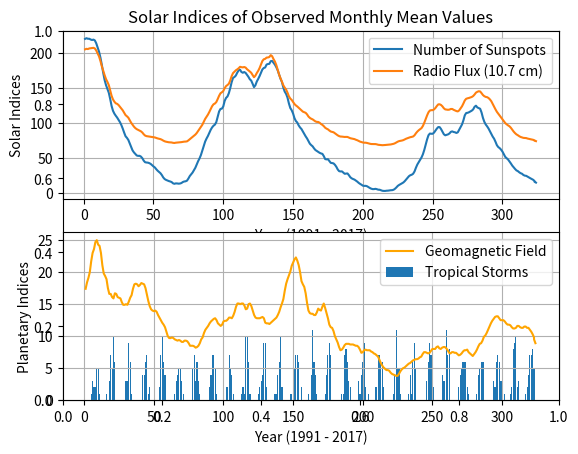

Write Python code to recreate this figure.
import matplotlib.pyplot as plt
import numpy as np

year = [1991, 1991, 1991, 1991, 1991, 1991, 1991, 1991, 1991, 1991, 1991, 1991,
        1992, 1992, 1992, 1992, 1992, 1992, 1992, 1992, 1992, 1992, 1992, 1992,
        1993, 1993, 1993, 1993, 1993, 1993, 1993, 1993, 1993, 1993, 1993, 1993,
        1994, 1994, 1994, 1994, 1994, 1994, 1994, 1994, 1994, 1994, 1994, 1994,
        1995, 1995, 1995, 1995, 1995, 1995, 1995, 1995, 1995, 1995, 1995, 1995,
        1996, 1996, 1996, 1996, 1996, 1996, 1996, 1996, 1996, 1996, 1996, 1996,
        1997, 1997, 1997, 1997, 1997, 1997, 1997, 1997, 1997, 1997, 1997, 1997,
        1998, 1998, 1998, 1998, 1998, 1998, 1998, 1998, 1998, 1998, 1998, 1998,
        1999, 1999, 1999, 1999, 1999, 1999, 1999, 1999, 1999, 1999, 1999, 1999,
        2000, 2000, 2000, 2000, 2000, 2000, 2000, 2000, 2000, 2000, 2000, 2000,
        2001, 2001, 2001, 2001, 2001, 2001, 2001, 2001, 2001, 2001, 2001, 2001,
        2002, 2002, 2002, 2002, 2002, 2002, 2002, 2002, 2002, 2002, 2002, 2002,
        2003, 2003, 2003, 2003, 2003, 2003, 2003, 2003, 2003, 2003, 2003, 2003,
        2004, 2004, 2004, 2004, 2004, 2004, 2004, 2004, 2004, 2004, 2004, 2004,
        2005, 2005, 2005, 2005, 2005, 2005, 2005, 2005, 2005, 2005, 2005, 2005,
        2006, 2006, 2006, 2006, 2006, 2006, 2006, 2006, 2006, 2006, 2006, 2006,
        2007, 2007, 2007, 2007, 2007, 2007, 2007, 2007, 2007, 2007, 2007, 2007,
        2008, 2008, 2008, 2008, 2008, 2008, 2008, 2008, 2008, 2008, 2008, 2008,
        2009, 2009, 2009, 2009, 2009, 2009, 2009, 2009, 2009, 2009, 2009, 2009,
        2010, 2010, 2010, 2010, 2010, 2010, 2010, 2010, 2010, 2010, 2010, 2010,
        2011, 2011, 2011, 2011, 2011, 2011, 2011, 2011, 2011, 2011, 2011, 2011,
        2012, 2012, 2012, 2012, 2012, 2012, 2012, 2012, 2012, 2012, 2012, 2012,
        2013, 2013, 2013, 2013, 2013, 2013, 2013, 2013, 2013, 2013, 2013, 2013,
        2014, 2014, 2014, 2014, 2014, 2014, 2014, 2014, 2014, 2014, 2014, 2014,
        2015, 2015, 2015, 2015, 2015, 2015, 2015, 2015, 2015, 2015, 2015, 2015,
        2016, 2016, 2016, 2016, 2016, 2016, 2016, 2016, 2016, 2016, 2016, 2016,
        2017, 2017, 2017, 2017, 2017, 2017, 2017, 2017, 2017, 2017, 2017, 2017,
        ]

months = [ 1, 2, 3, 4, 5, 6, 7, 8, 9, 10, 11, 12,
         13, 14, 15, 16, 17, 18, 19, 20, 21, 22, 23, 24,
         25, 26, 27, 28, 29, 30, 31, 32, 33, 34, 35, 36,
         37, 38, 39, 40, 41, 42, 43, 44, 45, 46, 47, 48,
         49, 50, 51, 52, 53, 54, 55, 56, 57, 58, 59, 60,
         61, 62, 63, 64, 65, 66, 67, 68, 69, 70, 71, 72,
         73, 74, 75, 76, 77, 78, 79, 80, 81, 82, 83, 84,
         85, 86, 87, 88, 89, 90, 91, 92, 93, 94, 95, 96,
         97, 98, 99, 100, 101, 102, 103, 104, 105, 106, 107, 108,
         109, 110, 111, 112, 113, 114, 115, 116, 117, 118, 119, 120,
         121, 122, 123, 124, 125, 126, 127, 128, 129, 130, 131, 132,
         133, 134, 135, 136, 137, 138, 139, 140, 141, 142, 143, 144,
         145, 146, 147, 148, 149, 150, 151, 152, 153, 154, 155, 156,
         157, 158, 159, 160, 161, 162, 163, 164, 165, 166, 167, 168,
         169, 170, 171, 172, 173, 174, 175, 176, 177, 178, 179, 180,
         181, 182, 183, 184, 185, 186, 187, 188, 189, 190, 191, 192,
         193, 194, 195, 196, 197, 198, 199, 200, 201, 202, 203, 204,
         205, 206, 207, 208, 209, 210, 211, 212, 213, 214, 215, 216,
         217, 218, 219, 220, 221, 222, 223, 224, 225, 226, 227, 228,
         229, 230, 231, 232, 233, 234, 235, 236, 237, 238, 239, 240,
         241, 242, 243, 244, 245, 246, 247, 248, 249, 250, 251, 252,
         253, 254, 255, 256, 257, 258, 259, 260, 261, 262, 263, 264,
         265, 266, 267, 268, 269, 270, 271, 272, 273, 274, 275, 276,
         278, 279, 280, 281, 282, 283, 284, 285, 286, 287, 288, 289,
         290, 291, 292, 293, 294, 295, 296, 297, 298, 299, 300, 301,
         302, 303, 304, 305, 306, 307, 308, 309, 310, 311, 312, 313,
         314, 315, 316, 317, 318, 319, 320, 321, 322, 323, 323, 324]

sunspots = [220.5, 221.5, 220.7, 220.7, 219.6, 218.9, 219.5, 218.3, 214.2, 208.4, 202.2, 193.7,
            183.3, 171.8, 161.6, 154.3, 148.9, 143.3, 134.3, 124.4, 117.5, 113.4, 110.4, 107.7,
            104.5, 101.2, 97.0, 91.9, 86.2, 81.0, 78.7, 75.7, 70.7, 65.5, 60.8, 57.9,
            55.6, 53.5, 52.9, 53.0, 51.9, 49.6, 46.1, 43.8, 43.4, 43.2, 42.5, 41.4,
            39.6, 37.8, 36.3, 33.8, 31.6, 29.9, 28.1, 25.4, 22.0, 19.7, 18.5, 17.6,
            16.8, 16.2, 15.4, 13.6, 12.9, 13.5, 13.4, 13.1, 13.3, 14.0, 15.4, 16.2,
            16.5, 17.4, 20.4, 24.0, 26.4, 29.0, 32.4, 35.9, 40.5, 45.4, 49.3, 54.2,
            60.6, 67.4, 73.3, 77.7, 81.4, 85.9, 90.3, 93.7, 96.1, 97.7, 101.3, 108.8,
            116.5, 120.2, 120.5, 123.8, 131.7, 136.0, 138.0, 142.8, 150.0, 158.5, 164.7, 165.9,
            168.0, 172.1, 175.4, 176.3, 173.1, 172.0, 173.0, 171.8, 169.0, 166.2, 162.7, 160.8,
            156.3, 151.4, 154.0, 159.4, 163.1, 167.2, 172.1, 176.7, 178.8, 179.5, 183.7, 184.5,
            184.8, 188.6, 188.9, 186.2, 183.6, 179.9, 175.4, 169.2, 163.4, 158.8, 150.9, 145.0,
            141.7, 136.4, 128.1, 121.5, 118.3, 113.6, 106.9, 102.8, 100.7, 96.6, 93.6, 91.4,
            87.9, 84.2, 80.9, 77.9, 74.1, 70.4, 68.3, 66.6, 63.7, 61.3, 60.0, 58.8,
            57.3, 56.4, 55.8, 52.6, 48.3, 47.9, 48.1, 45.4, 42.9, 42.6, 42.1, 40.1,
            37.2, 33.4, 31.0, 30.6, 30.7, 28.9, 27.2, 27.6, 27.7, 25.2, 22.3, 20.7,
            19.7, 18.9, 17.5, 16.0, 14.2, 12.8, 11.6, 10.2, 9.9, 10.0, 9.4, 8.1,
            6.9, 5.9, 5.3, 5.3, 5.7, 5.2, 4.5, 4.4, 3.7, 2.9, 2.7, 2.7,
            3.0, 3.1, 3.4, 3.7, 3.8, 4.4, 5.8, 7.7, 9.9, 11.3, 12.4, 13.6,
            14.8, 16.7, 19.1, 21.4, 23.8, 25.2, 25.9, 27.3, 30.6, 35.9, 40.5, 43.8,
            47.2, 50.6, 55.2, 61.5, 69.0, 76.5, 82.5, 84.9, 84.6, 84.6, 86.3, 89.2,
            92.0, 94.2, 94.1, 91.3, 87.7, 83.9, 82.4, 83.1, 83.7, 85.0, 87.3, 88.0,
            87.1, 86.7, 85.7, 86.7, 90.5, 94.4, 97.9, 103.7, 111.0, 114.3, 114.6, 115.4,
            117.7, 119.5, 123.2, 124.8, 122.3, 121.4, 120.4, 115.1, 107.4, 101.7, 97.9, 95.2,
            92.1, 88.3, 84.2, 80.5, 77.5, 73.1, 68.2, 65.5, 64.0, 61.8, 59.0, 55.1,
            51.4, 49.6, 47.7, 45.0, 42.1, 39.0, 36.5, 34.2, 32.1, 31.1, 29.4, 28.1,
            27.3, 25.5, 24.6, 24.3, 23.1, 22.0, 20.8, 19.7, 18.6, 16.8, 15.7, 14.6]

radio_flux = [205.5, 206.3, 205.9, 206.8, 207.1, 207.4, 207.7, 206.8, 203.9, 199.7, 195.4, 188.9,
              181.3, 174.8, 168.5, 162.9, 158.9, 154.3, 146.7, 138.9, 133.8, 130.5, 128.2, 127.4,
              125.7, 123.1, 120.7, 118.1, 114.8, 111.3, 109.6, 107.6, 103.9, 100.4, 97.5, 94.8,
              92.7, 91.2, 90.2, 89.3, 88.1, 86.4, 83.9, 82.0, 81.2, 80.9, 80.6, 80.4,
              80.1, 79.7, 79.3, 78.6, 77.9, 77.4, 76.9, 76.0, 74.8, 73.8, 73.2, 72.8,
              72.4, 72.2, 72.1, 71.6, 71.4, 71.8, 72.0, 72.1, 72.3, 72.6, 73.0, 73.3,
              73.4, 73.7, 75.1, 76.8, 78.4, 80.1, 81.8, 83.4, 85.7, 88.6, 91.3, 94.2,
              97.5, 101.7, 105.8, 108.9, 112.0, 115.8, 120.0, 124.1, 126.8, 127.9, 130.0, 134.3,
              139.0, 142.6, 144.0, 145.8, 149.9, 152.9, 154.4, 156.3, 161.0, 167.2, 171.5, 173.4,
              175.5, 176.8, 178.4, 180.5, 180.0, 179.7, 180.2, 179.4, 177.1, 175.5, 173.8, 172.0,
              168.7, 165.6, 167.8, 171.6, 174.7, 178.7, 183.8, 188.8, 191.3, 191.9, 193.7, 193.9,
              194.6, 197.2, 195.7, 191.5, 188.0, 182.9, 176.2, 169.3, 164.0, 159.3, 154.1, 150.7,
              148.0, 143.5, 138.3, 135.0, 133.1, 130.2, 127.2, 125.2, 123.7, 121.8, 120.1, 118.0,
              116.3, 115.5, 114.6, 112.4, 109.3, 107.4, 106.1, 105.2, 103.8, 102.3, 101.6, 101.5,
              100.4, 98.6, 97.3, 95.5, 93.2, 91.9, 90.9, 89.2, 87.8, 87.3, 86.7, 85.2,
              83.6, 82.3, 81.2, 80.6, 80.5, 80.2, 80.0, 80.1, 80.0, 79.1, 78.2, 77.8,
              77.5, 76.9, 76.0, 75.3, 74.3, 73.3, 72.7, 72.1, 71.8, 71.8, 71.4, 70.8,
              70.3, 69.9, 69.8, 69.8, 69.8, 69.4, 68.8, 68.6, 68.4, 68.2,68.3, 68.5,
              68.7, 68.8, 69.0, 69.3, 69.7, 70.2, 71.0, 72.1, 73.3, 74.1, 74.5, 74.9,
              75.5, 76.5, 77.5, 78.3, 79.0, 79.7, 80.1, 80.7, 82.4, 85.3, 87.7, 89.6,
              91.2, 92.7, 95.8, 100.4, 105.6, 110.9, 115.4, 117.9, 118.4, 118.4, 119.5, 121.6,
              124.4, 126.7, 126.8, 125.8, 123.8, 121.1, 119.5, 119.2, 118.9, 119.2, 120.1, 120.1,
              118.9, 118.0, 117.1, 116.6, 118.1, 120.9, 123.9, 127.9, 132.3, 134.7, 135.4, 135.9,
              137.3, 138.6, 140.8, 143.5, 144.7, 145.5, 145.2, 142.8, 140.1, 138.4, 137.4, 137.0,
              135.8, 133.8, 131.2, 127.3, 123.5, 119.5, 116.0, 113.3, 110.8, 107.9, 105.3, 102.5,
              99.9, 98.1, 96.6, 95.3, 93.2, 90.4, 87.7, 85.5, 83.7, 82.5, 81.1, 80.0,
              79.4, 78.7, 78.6, 78.4, 77.7, 77.3, 76.8, 76.3, 75.9, 75.1, 74.6, 74.0]

geomagnetic_field = [17.4, 18.4, 19.1, 20.0, 21.7, 23.0, 23.6, 24.7, 25.0, 24.3, 24.1, 23.0,
                     21.1, 19.8, 19.4, 18.9, 17.5, 16.6, 16.6, 16.1, 15.9, 16.7, 16.6, 16.1,
                     16.0, 15.9, 15.3, 14.9, 14.9, 15.0, 14.9, 15.4, 16.0, 16.4, 17.4, 18.1,
                     18.2, 18.1, 17.8, 18.0, 18.3, 18.2, 18.1, 17.5, 16.5, 15.5, 14.7, 14.2,
                     14.0, 13.9, 14.0, 13.8, 13.3, 12.9, 12.5, 12.1, 11.8, 11.4, 10.7, 10.0,
                     9.7, 9.7, 9.8, 9.7, 9.5, 9.4, 9.3, 9.4, 9.3,9.1, 9.1, 9.3,
                     9.3, 9.2, 8.9, 8.5, 8.5, 8.5, 8.4, 8.2, 8.3, 8.5, 8.9, 9.5,
                     9.8, 10.5, 11.0, 11.3, 11.6, 12.0, 12.3, 12.5, 12.7, 12.8, 12.5, 12.0,
                     11.8, 11.6, 11.8, 12.3, 12.4, 12.4, 12.6, 12.9, 12.9, 12.8, 13.2, 13.8,
                     14.6, 15.1, 15.1, 15.0, 15.1, 15.1, 14.8, 14.2, 14.3, 15.0, 15.1, 14.7,
                     14.0, 13.3, 12.9, 12.8, 12.8, 12.8, 12.9, 13.0, 12.8, 12.1, 12.0, 12.0,
                     11.9, 12.1, 12.3, 12.5, 12.7, 12.9, 13.3, 13.8, 14.5, 15.1, 15.8, 17.1,
                     18.2, 18.9, 19.5, 20.1, 21.0, 21.5, 22.0, 22.3, 21.8, 21.1, 20.0, 18.6,
                     18.1, 17.7, 16.7, 15.2, 14.0, 13.6, 13.5, 13.5, 13.3, 13.3, 13.7, 14.3,
                     14.1, 14.0, 14.6, 15.1, 14.4, 13.6, 12.8, 11.8, 11.4, 11.3, 10.8, 10.0,
                     9.5, 9.0, 8.3, 7.8, 7.9, 8.2, 8.6, 8.8, 8.8, 8.8, 8.7, 8.7,
                     8.7, 8.6, 8.5, 8.5, 8.3, 7.9, 7.4, 7.5, 7.8, 7.9, 7.8, 7.8,
                     7.8, 7.6, 7.5, 7.3, 7.2, 7.0, 6.8, 6.3, 5.8, 5.4, 5.1, 4.9,
                     4.7, 4.7, 4.6, 4.3, 4.1, 4.0, 3.9, 3.8, 3.8, 4.1, 4.5, 4.8,
                     5.0, 5.1, 5.3, 5.5, 5.7, 5.8, 6.0, 6.2, 6.3, 6.4, 6.4, 6.5,
                     6.7, 6.8, 7.2, 7.5, 7.5, 7.4, 7.3, 7.4, 7.7, 8.0, 8.0, 8.0,
                     8.3, 8.4, 8.1, 8.0, 8.2, 8.3, 8.3, 8.1, 7.8, 7.4, 7.3, 7.5,
                     7.5, 7.4, 7.4, 7.2, 7.0, 7.1, 7.3, 7.6, 7.8, 7.8, 7.9, 7.5,
                     7.1, 6.9, 7.2, 7.5, 7.9, 8.4, 8.8, 8.9, 9.3, 9.9, 10.1, 10.5,
                     11.0, 11.5, 12.0, 12.4, 12.7, 13.0, 13.1, 13.1, 12.8, 12.5, 12.5, 12.5,
                     12.3, 12.0, 11.8, 11.8, 11.7, 11.4, 11.2, 11.2, 11.3, 11.6, 11.6, 11.4,
                     11.3, 11.3, 11.5, 11.5, 11.3, 11.3, 11.0, 10.7, 10.3, 9.8, 9.5, 8.9]

tropical_storms = [0, 0, 0, 0, 1, 3, 2, 2, 5, 5, 1, 0,
                   0, 0, 0, 1, 0, 3, 7, 5, 10, 6, 0, 0,
                   0, 0, 0, 0, 0, 3, 3, 9, 6, 1, 0, 0,
                   0, 0, 0, 0, 0, 4, 4, 6, 7, 1, 2, 0,
                   0, 0, 0, 0, 0, 2, 7, 10, 6, 4, 0, 0,
                   0, 0, 0, 0, 1, 3, 4, 5, 5, 3, 1, 0,
                   0, 0, 0, 0, 0, 5, 7, 3, 6, 3, 1, 0,
                   0, 0, 0, 0, 0, 2, 4, 7, 7, 5, 1, 0,
                   0, 0, 0, 0, 0, 2, 2, 7, 5, 4, 1, 0,
                   0, 0, 0, 0, 1, 2, 1, 10, 10, 6, 1, 0,
                   0, 0, 0, 0, 1, 2, 3, 4, 9, 9, 2, 0,
                   0, 0, 0, 0, 1, 1, 4, 6, 10, 2, 0, 0,
                   0, 0, 0, 1, 1, 3, 5, 7, 7, 6, 0, 2,
                   0, 0, 0, 0, 1, 0, 4, 11, 6, 4, 1, 0,
                   0, 0, 0, 0, 1, 4, 7, 9, 7, 0, 0, 0,
                   0, 0, 0, 0, 1, 1, 7, 8, 6, 3, 2, 0,
                   0, 0, 0, 0, 3, 1, 4, 6, 9, 2, 0, 1,
                   0, 0, 0, 0, 2, 2, 7, 7, 6, 6, 2, 0,
                   0, 0, 0, 0, 0, 1, 4, 11, 5, 5, 1, 0,
                   0, 0, 0, 0, 1, 4, 1, 6, 9, 5, 0, 0,
                   0, 0, 0, 0, 0, 3, 6, 9, 7, 3, 2, 0,
                   0, 0, 0, 0, 4, 3, 3, 11, 7, 8, 0, 0,
                   0, 0, 0, 0, 2, 4, 5, 6, 6, 6, 2, 1,
                   0, 0, 0, 0, 1, 4, 5, 6, 6, 6, 0, 0,
                   0, 0, 0, 0, 3, 2, 6, 7, 6, 3, 3, 0,
                   1, 0, 0, 0, 1, 2, 8, 9, 10, 2, 3, 0,
                   0, 0, 0, 1, 2, 4, 7, 7, 8, 5, 1, 0]
# data to plot
#years = ('1991')
#index = np.arange(years)


plt.figure(1)

plt.title('Solar Indices of Observed Monthly Mean Values')
plt.subplot(211)
plt.plot(months, sunspots)
plt.plot(months, radio_flux)
plt.legend(['Number of Sunspots', 'Radio Flux (10.7 cm)'])
plt.ylabel('Solar Indices')
plt.xlabel('Year (1991 - 2017)')
plt.grid(True)

plt.subplot(212)
plt.plot(months, geomagnetic_field,  color='orange')
plt.bar(months, tropical_storms)
plt.legend(['Geomagnetic Field', 'Tropical Storms'])
plt.ylabel('Planetary Indices')
plt.xlabel('Year (1991 - 2017)')
plt.grid(True)
plt.show()
#solar_indices = open("recent-indices.txt")
#contents = solar_indices.read()
#solar_indices.close()
#print(contents)

#lines = []
#with open('recent-indices.txt', 'rt') as in_file:
#    for line in in_file:
#        lines.append(line)
#    for element in lines:
#        print(element, end='')
